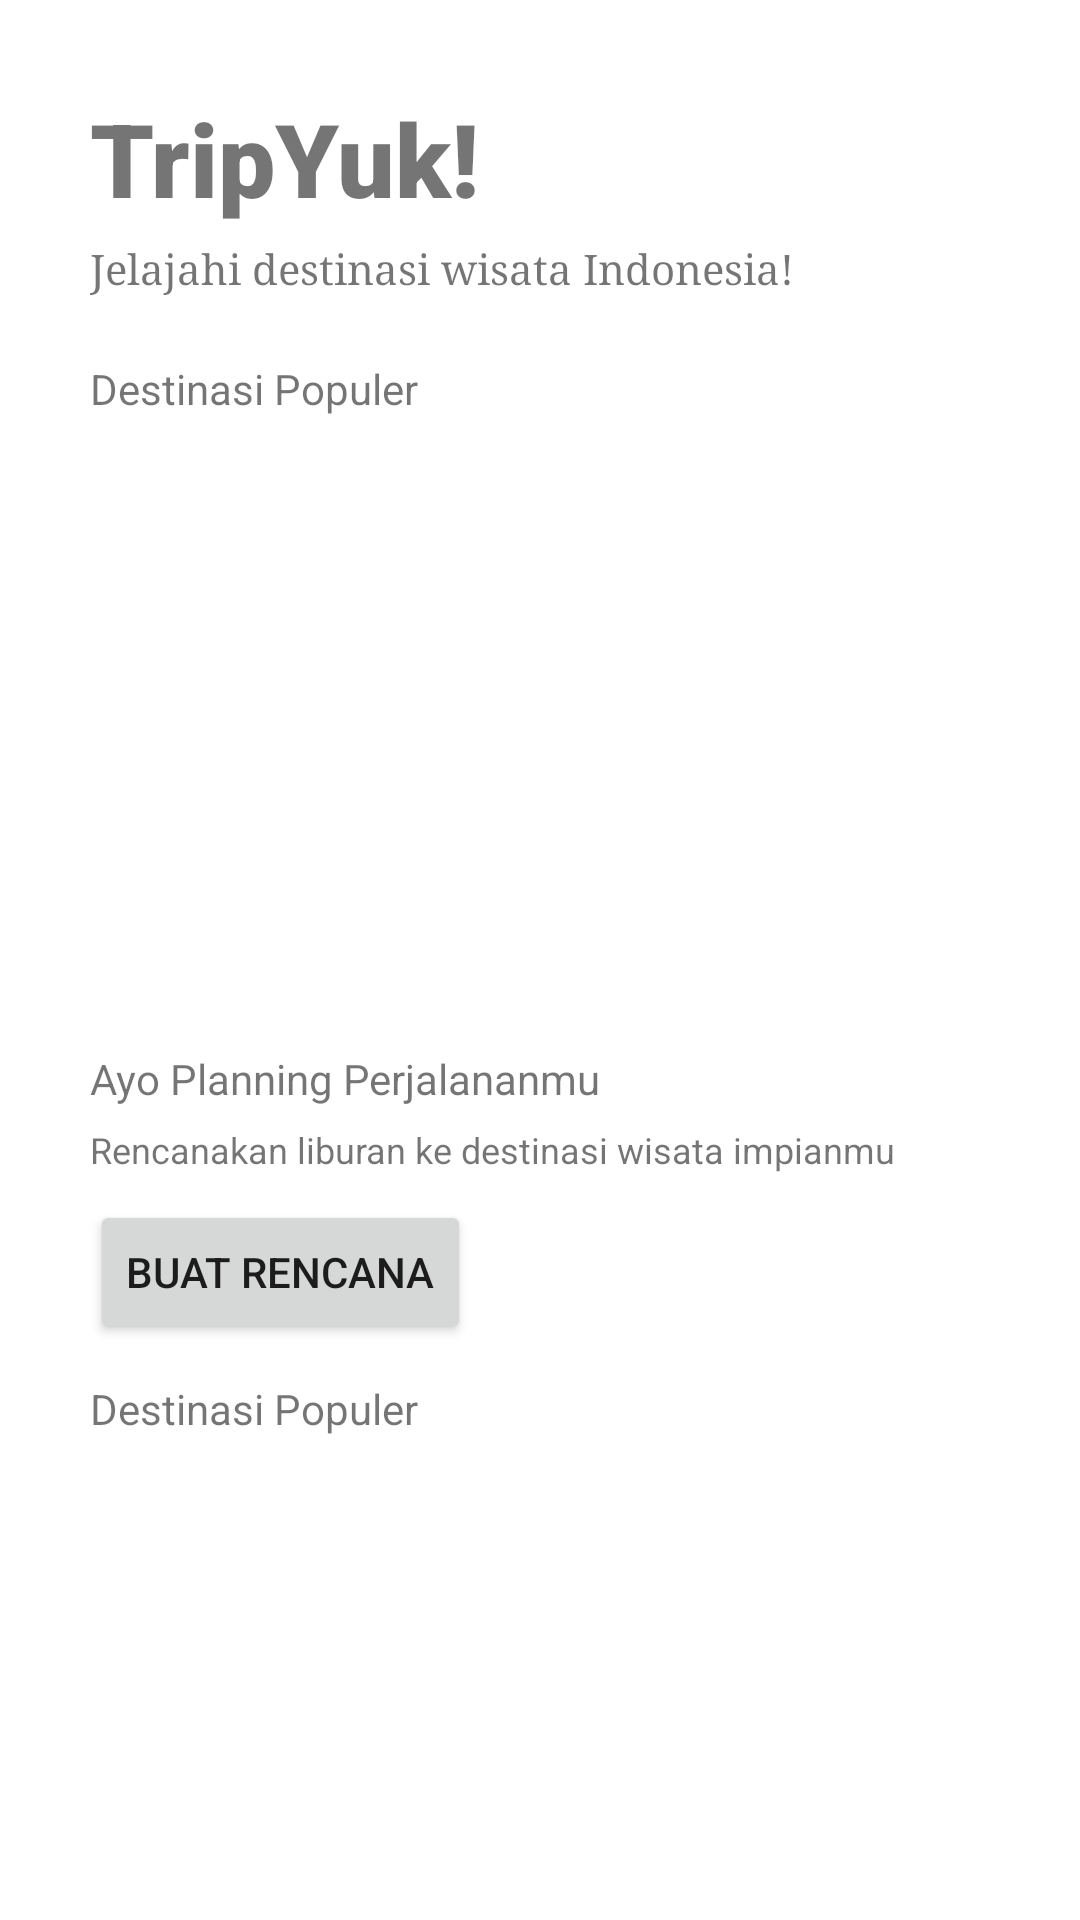

Write the Android layout XML for this screen, with the resource values it uses.
<!-- AndroidManifest.xml: application theme AppTheme -->
<!-- res/layout/fragment_home.xml -->
<?xml version="1.0" encoding="utf-8"?>
<FrameLayout xmlns:android="http://schemas.android.com/apk/res/android"
    xmlns:app="http://schemas.android.com/apk/res-auto"
    xmlns:tools="http://schemas.android.com/tools"
    android:layout_width="match_parent"
    android:layout_height="match_parent"
    tools:context=".HomeFragment">

    <TextView
        android:id="@+id/txtJudul"
        android:layout_width="wrap_content"
        android:layout_height="52dp"
        android:layout_marginLeft="30dp"
        android:layout_marginTop="30dp"
        android:fontFamily="sans-serif-black"
        android:text="TripYuk!"
        android:textSize="34sp" />

    <TextView
        android:id="@+id/txtSlogan"
        android:layout_width="wrap_content"
        android:layout_height="wrap_content"
        android:layout_marginLeft="30dp"
        android:layout_marginTop="80dp"
        android:fontFamily="serif"
        android:text="Jelajahi destinasi wisata Indonesia!" />

    <TextView
        android:id="@+id/txtPopuler"
        android:layout_width="wrap_content"
        android:layout_height="wrap_content"
        android:layout_marginLeft="30dp"
        android:layout_marginTop="120dp"
        android:fontFamily="sans-serif"
        android:text="Destinasi Populer" />

    <TextView
        android:id="@+id/txtPopuler4"
        android:layout_width="wrap_content"
        android:layout_height="wrap_content"
        android:layout_marginLeft="30dp"
        android:layout_marginTop="460dp"
        android:fontFamily="sans-serif"
        android:text="Destinasi Populer" />

    <TextView
        android:id="@+id/txtPopuler2"
        android:layout_width="wrap_content"
        android:layout_height="wrap_content"
        android:layout_marginLeft="30dp"
        android:layout_marginTop="350dp"
        android:fontFamily="sans-serif"
        android:text="Ayo Planning Perjalananmu" />

    <TextView
        android:id="@+id/txtPopuler3"
        android:layout_width="wrap_content"
        android:layout_height="wrap_content"
        android:layout_marginLeft="30dp"
        android:layout_marginTop="375dp"
        android:fontFamily="sans-serif"
        android:text="Rencanakan liburan ke destinasi wisata impianmu"
        android:textSize="12sp" />

    <androidx.recyclerview.widget.RecyclerView
        android:id="@+id/recViewPopuler"
        android:layout_width="match_parent"
        android:layout_height="wrap_content"
        android:layout_marginTop="150dp"
        android:layout_marginBottom="400dp" />

    <Button
        android:id="@+id/btnPalnning"
        android:layout_width="wrap_content"
        android:layout_height="wrap_content"
        android:layout_marginLeft="30dp"
        android:layout_marginTop="400dp"
        android:text="Buat Rencana" />

    <androidx.recyclerview.widget.RecyclerView
        android:layout_width="match_parent"
        android:layout_height="wrap_content"
        android:layout_marginTop="490dp"
        android:layout_marginBottom="100dp" />
</FrameLayout>
<!-- resources referenced by this layout -->
<resources>

</resources>
